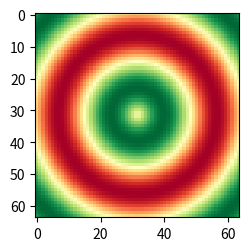

Write Python code to recreate this figure.
import matplotlib.pyplot as plt
import numpy as np

# 1. Define function to examine ....................................

def f_func(x,y) :
    r = np.sqrt( x**2 + y**2)
    Z = np.sin( 6.0*r )/2
    return Z
    
# 2. Setup and map plane ...........................................

x = np.linspace(-1,1.0,64)
y = np.linspace(-1,1.0,64)
xx, yy = np.meshgrid(x, y)
z = f_func(xx,yy)

# 3. Construct figure, add surface, and plot ......................

fig = plt.figure(figsize=(2.65,2.65))
ax = plt.axes()

ax.imshow(z, cmap='RdYlGn')

plt.show()
